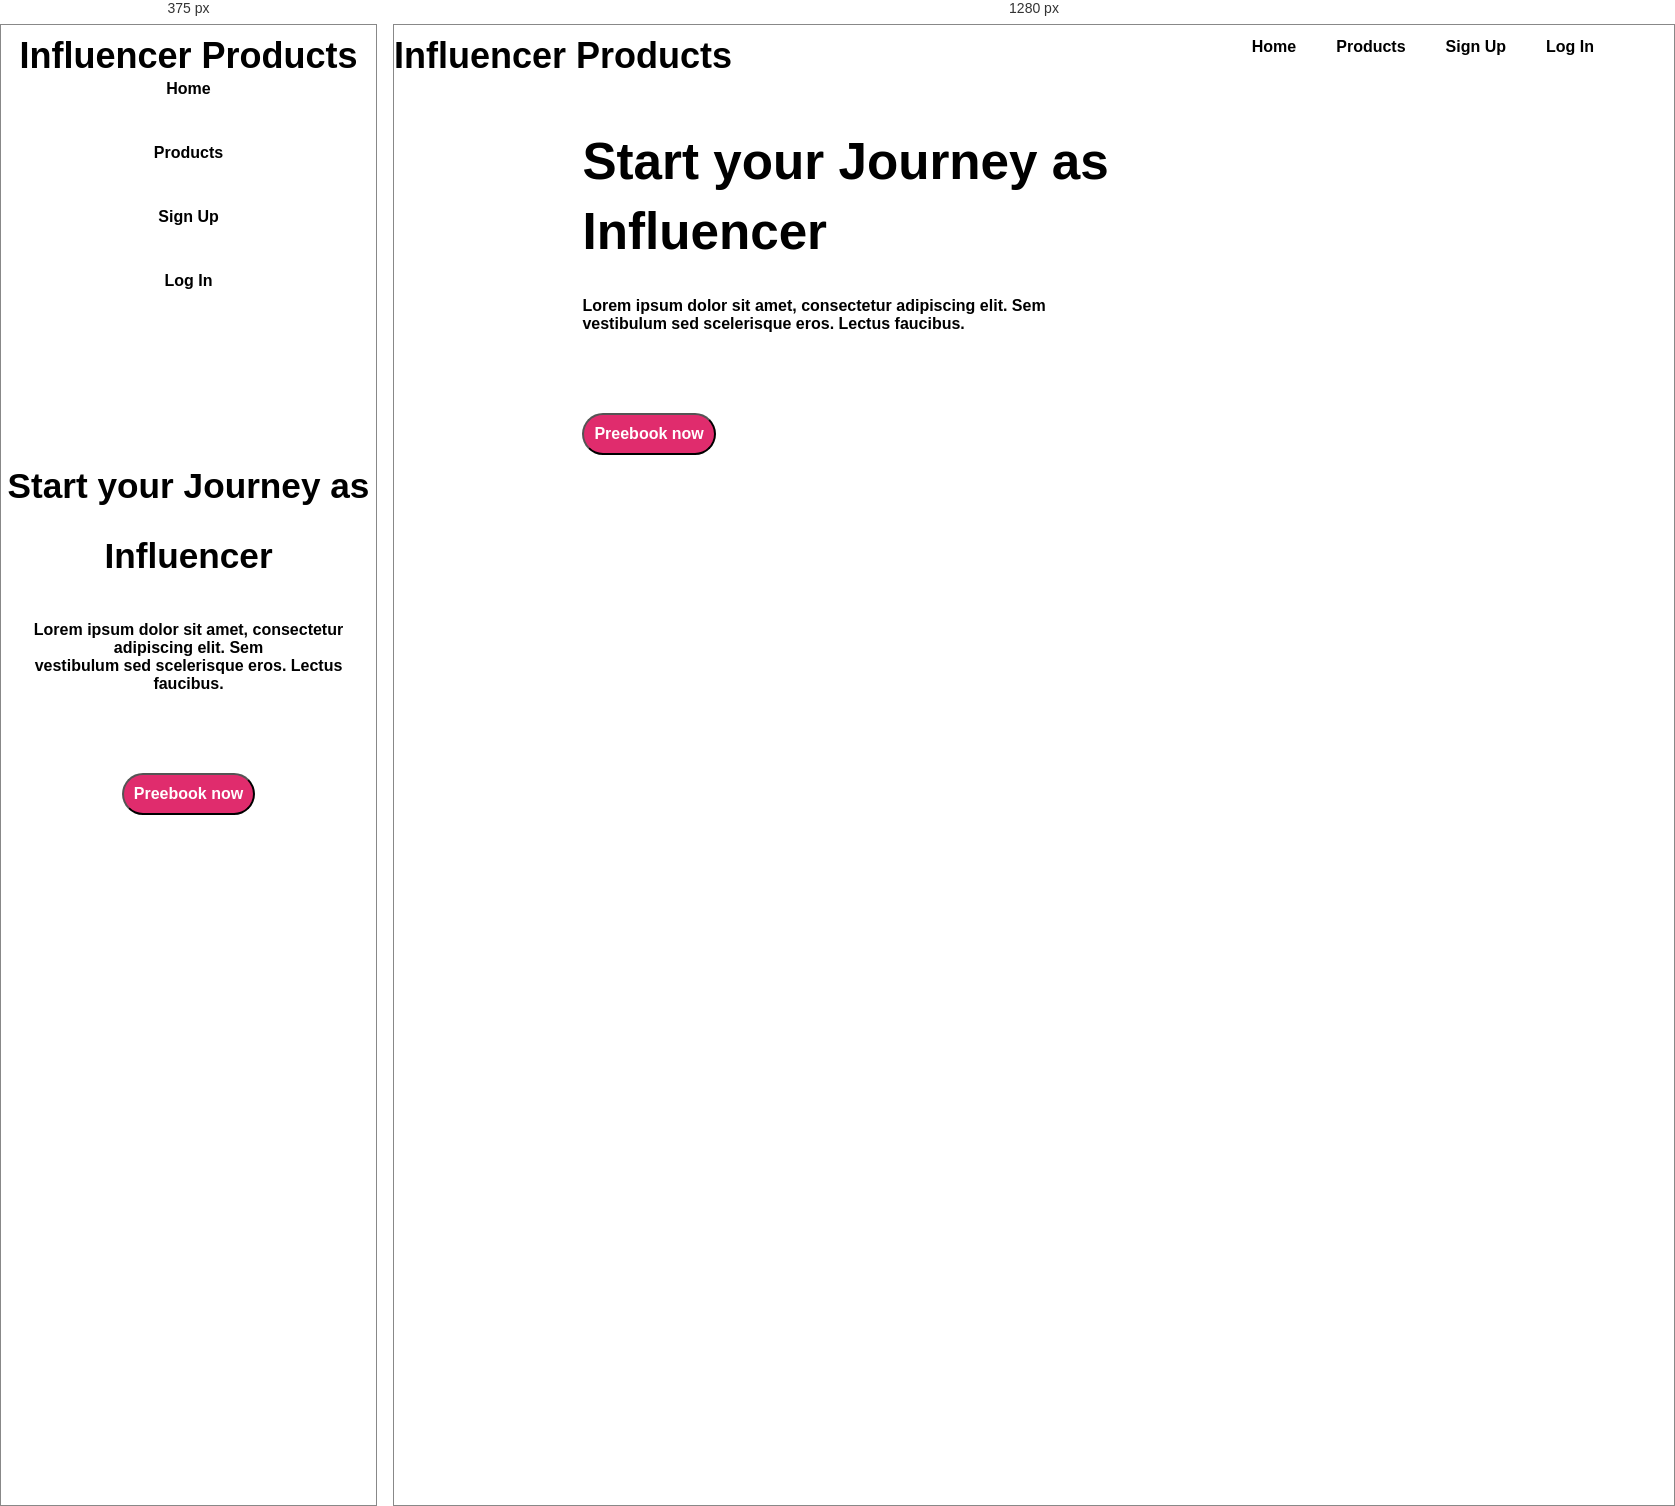
Rendered at 375 px and 1280 px, left to right.

<!-- file: index.html -->
<!DOCTYPE html>
<html lang="en">
  <head>
    <meta charset="UTF-8" />
    <meta name="viewport" content="width=device-width, initial-scale=1.0" />
    <title>Influencer Gear Main</title>
    <script
      src="https://kit.fontawesome.com/ef0f1139d7.js"
      crossorigin="anonymous"
    ></script>
    <link rel="stylesheet" href="styles/style.css" />
  </head>
  <body>
    <header>
      <nav class="nav-area">
        <div class="nav-text-container">
          <h1>Influencer Products</h1>
        </div>
        <div class="nav-option">
          <p class="nav-options">Home</p>
          <p class="nav-options">Products</p>
          <p class="nav-options">Sign Up</p>
          <p class="nav-options">Log In</p>
          <p class="nav-options">
            <i class="fa-solid fa-magnifying-glass"></i>
          </p>
          <p class="nav-options">
            <i class="fa-solid fa-cart-shopping"></i>
          </p>
        </div>
      </nav>
      <div class="banner-section">
        <div class="banner-text">
          <h1 class="banner-title">
            Start your Journey as <br />
            Influencer
          </h1>
          <p class="banner-details">
            Lorem ipsum dolor sit amet, consectetur adipiscing elit. Sem <br />
            vestibulum sed scelerisque eros. Lectus faucibus.
          </p>
          <button class="preebook-btn">
            Preebook now
            <i class="fa-solid fa-arrow-right"></i>
          </button>
        </div>
        <div class="background-image">
          <div class="banner-image">
            <img src="./images/main-camera.png" alt="" />
          </div>
        </div>
      </div>
    </header>
    <main>
      <div class="sponsor-logo">
        <img src="./logos/Alibaba.svg" alt="" />
        <img src="./logos/Amazon.svg" alt="" />
        <img src="./logos/Ebay.svg" alt="" />
        <img src="./logos/Daraz.pk Logo.svg" alt="" />
        <img src="./logos/Rakuten.svg" alt="" />
        <img src="./logos/Walmart.svg" alt="" />
        <img src="./logos/Target.svg" alt="" />
      </div>
    </main>
    <footer></footer>
  </body>
</html>


/* @media block from style.css */
@media screen and (max-width: 576px) {
  .nav-area,
  .nav-option {
    flex-direction: column;
    width: 100%;
    text-align: center;
  }
  .banner-section {
    flex-direction: column-reverse;
    text-align: center;
    margin-bottom: 10px;
  }
  .banner-title {
    margin-top: 10px;
    font-size: 2.2rem;
    font-weight: 700;
    /* line-height: 70px; */
    /* margin-bottom: 30px; */
  }
}